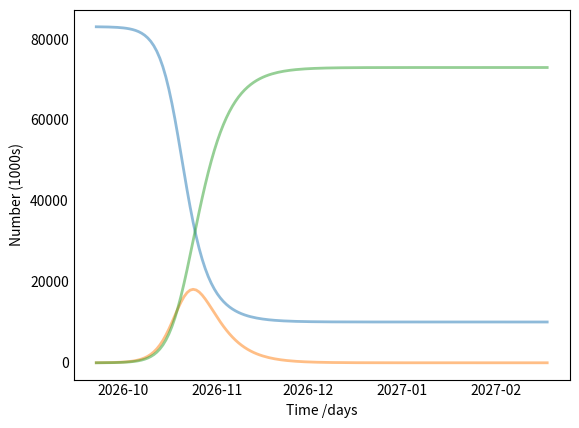

Here is the Python script that generated this plot: (Note: this script raises an exception after producing the figure.)
import datetime

import numpy as np
from scipy.integrate import odeint
import matplotlib.pyplot as plt

infected_today = 15160
infected_two_weeks_ago = 653

population_size = 83042200
initially_infected = infected_today - infected_two_weeks_ago
initially_recovered = infected_two_weeks_ago
initially_susceptible = population_size - initially_infected - initially_recovered
contacts_per_person_per_day = 8
infection_rate_per_contact = 0.06
days_infectious = 5

beta = infection_rate_per_contact * contacts_per_person_per_day
gamma = 1 / days_infectious
R0 = beta / gamma

print("Contacts per person per day:", contacts_per_person_per_day)
print("Infection rate per contact:", infection_rate_per_contact)
print("Days infectious:", infection_rate_per_contact)
print("Beta", beta)
print("Gamma", gamma)
print("R0", R0)

# A grid of time points (in days)
plot_t = np.array(
    [datetime.date.today() + datetime.timedelta(days=i) for i in range(150)]
)
t = np.arange(150)

# The SIR model differential equations.
def deriv(y, t, N, beta, gamma):
    S, I, R = y
    dSdt = -beta * S * I / N
    dIdt = beta * S * I / N - gamma * I
    dRdt = gamma * I
    return dSdt, dIdt, dRdt


# Initial conditions vector
y0 = initially_susceptible, initially_infected, initially_recovered
# Integrate the SIR equations over the time grid, t.
ret = odeint(deriv, y0, t, args=(population_size, beta, gamma))
S, I, R = ret.T

# Plot the data on three separate curves for S(t), I(t) and R(t)
fig = plt.figure(facecolor="w")
ax = fig.add_subplot(111, axisbelow=True)
ax.plot(plot_t, S / 1000, alpha=0.5, lw=2, label="Susceptible")
ax.plot(plot_t, I / 1000, alpha=0.5, lw=2, label="Infected")
ax.plot(plot_t, R / 1000, alpha=0.5, lw=2, label="Recovered with immunity")
ax.set_xlabel("Time /days")
ax.set_ylabel("Number (1000s)")
# ax.set_ylim(0, 1.2)
ax.yaxis.set_tick_params(length=0)
ax.xaxis.set_tick_params(length=0)
ax.grid(b=True, which="major", c="w", lw=2, ls="-")
legend = ax.legend()
legend.get_frame().set_alpha(0.5)
for spine in ("top", "right", "bottom", "left"):
    ax.spines[spine].set_visible(False)
plt.show()

plt.plot(
    plot_t[1:],
    np.diff(I + R) / population_size,
    alpha=0.5,
    lw=2,
    label="Daily new infected",
)
plt.show()
